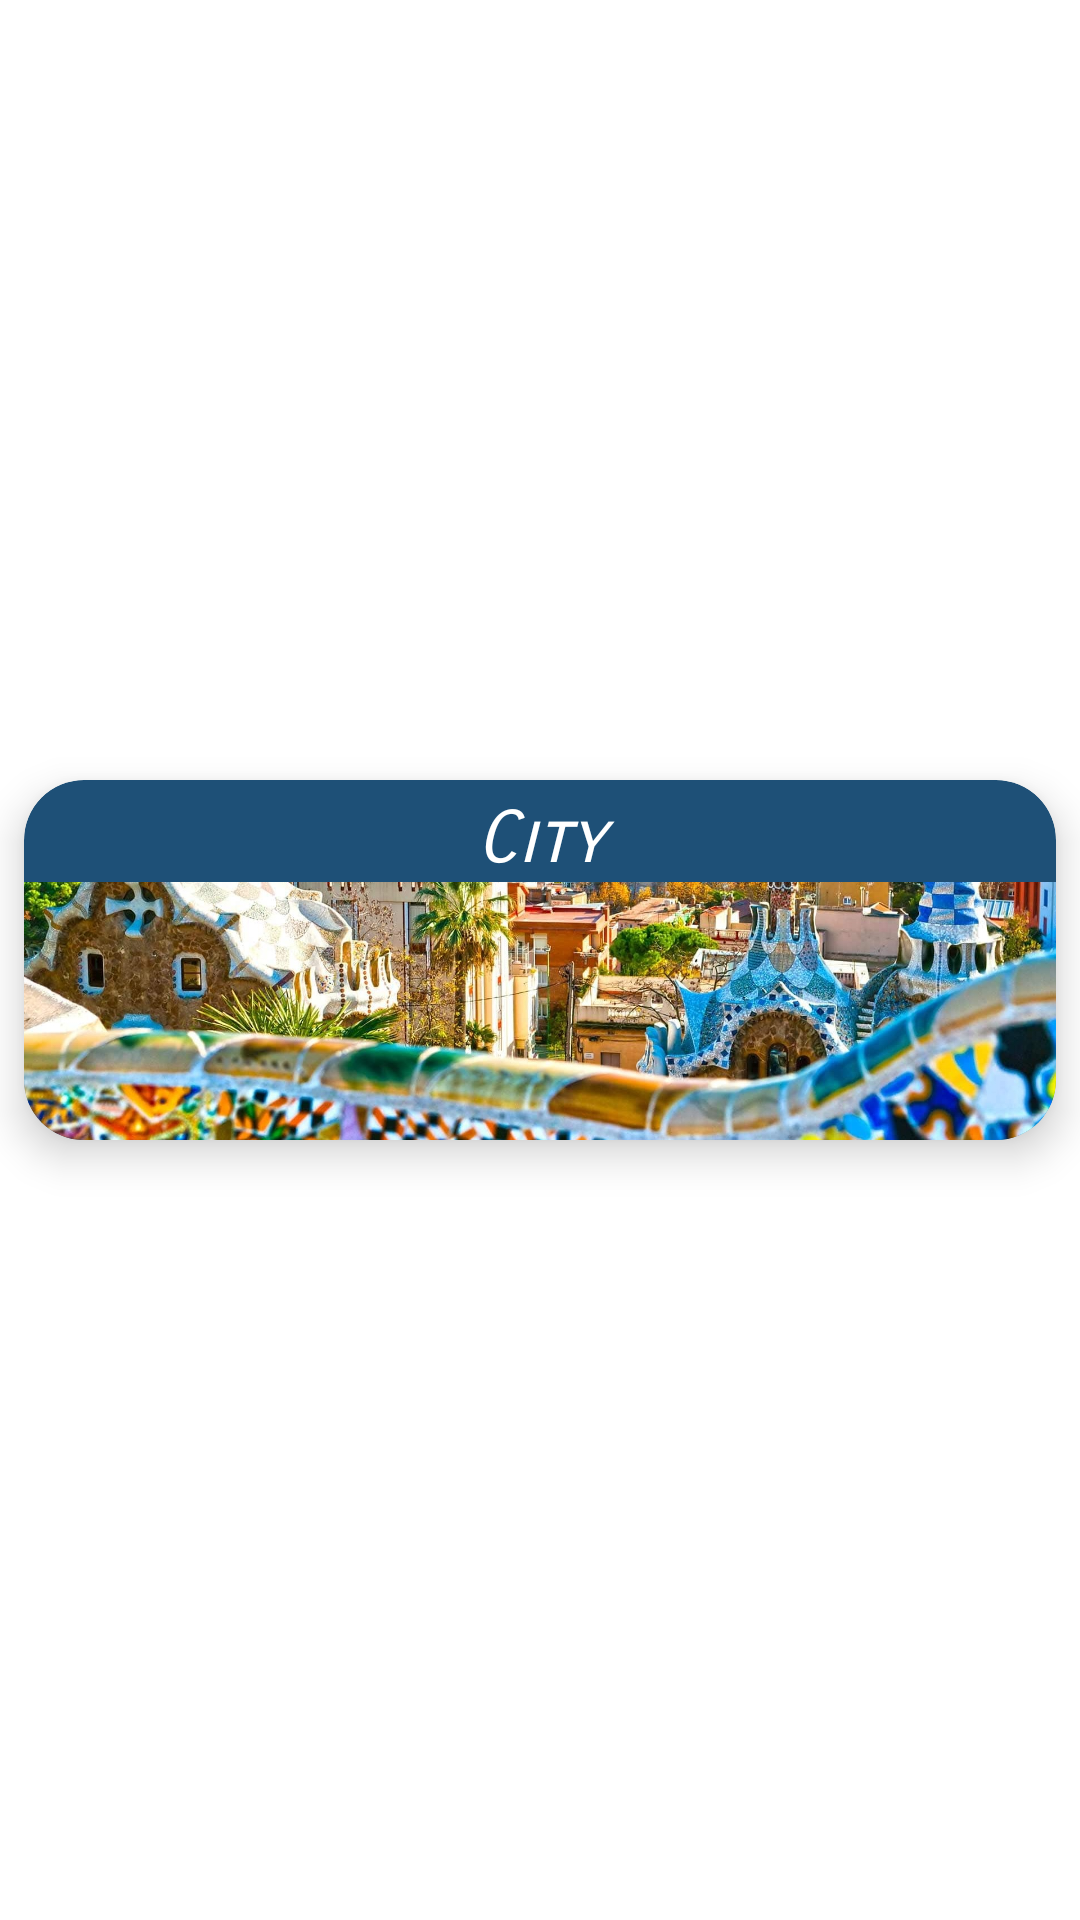

This screen was rendered from an Android layout file. Write that file and the resources it references.
<!-- AndroidManifest.xml: application theme Theme.Travel -->
<!-- res/layout/city_recycler_view_row.xml -->
<?xml version="1.0" encoding="utf-8"?>
<androidx.constraintlayout.widget.ConstraintLayout xmlns:android="http://schemas.android.com/apk/res/android"
    xmlns:app="http://schemas.android.com/apk/res-auto"
    xmlns:tools="http://schemas.android.com/tools"
    android:layout_width="match_parent"
    android:layout_height="wrap_content">

    <androidx.cardview.widget.CardView
        android:layout_width="0dp"
        android:layout_height="120dp"
        android:layout_marginStart="8dp"
        android:layout_marginTop="8dp"
        android:layout_marginEnd="8dp"
        android:layout_marginBottom="8dp"
        app:cardBackgroundColor="@color/loginDarkBlue"
        app:cardCornerRadius="20dp"
        app:cardElevation="8dp"
        app:layout_constraintBottom_toBottomOf="parent"
        app:layout_constraintEnd_toEndOf="parent"
        app:layout_constraintStart_toStartOf="parent"
        app:layout_constraintTop_toTopOf="parent">

        <androidx.constraintlayout.widget.ConstraintLayout
            android:layout_width="match_parent"
            android:layout_height="match_parent">

            <TextView
                android:id="@+id/cityName"
                android:layout_width="match_parent"
                android:layout_height="wrap_content"
                android:layout_marginTop="5dp"
                android:fontFamily="sans-serif-smallcaps"
                android:gravity="center"
                android:text="@string/city"
                android:textAlignment="center"
                android:textColor="@color/white"
                android:textSize="24sp"
                android:textStyle="italic"
                android:typeface="monospace"
                app:autoSizeTextType="uniform"
                app:layout_constraintBottom_toTopOf="@+id/cityImage"
                app:layout_constraintEnd_toEndOf="parent"
                app:layout_constraintStart_toStartOf="parent"
                app:layout_constraintTop_toTopOf="parent" />

            <ImageView
                android:id="@+id/cityImage"
                android:layout_width="wrap_content"
                android:layout_height="0dp"
                android:adjustViewBounds="false"
                android:maxHeight="90dp"
                android:scaleType="centerCrop"
                app:layout_constraintBottom_toBottomOf="parent"
                app:layout_constraintEnd_toEndOf="parent"
                app:layout_constraintHorizontal_bias="0.0"
                app:layout_constraintStart_toStartOf="parent"
                app:layout_constraintTop_toBottomOf="@+id/cityName"
                app:srcCompat="@drawable/barcelona" />
        </androidx.constraintlayout.widget.ConstraintLayout>
    </androidx.cardview.widget.CardView>

</androidx.constraintlayout.widget.ConstraintLayout>
<!-- resources referenced by this layout -->
<resources>
  <color name="loginDarkBlue">#1E5077</color>
  <color name="white">#FFFFFFFF</color>
  <!-- drawable barcelona: jpg bitmap (drawable, 370011 bytes) -->
  <string name="city">City</string>
  <style name="Theme.Travel" parent="Theme.MaterialComponents.DayNight.NoActionBar">
          
          <item name="colorPrimary">@color/loginBlue</item>
          <item name="colorPrimaryVariant">@color/darkerBlue</item>
          <item name="colorOnPrimary">@color/loginDarkBlue</item>
          
  
          
  
  
         <item name="android:statusBarColor">@color/loginBlue</item>
          
      </style>
  <color name="loginBlue">#a2d9ff</color>
  <color name="darkerBlue">#8fd2ff</color>
</resources>
